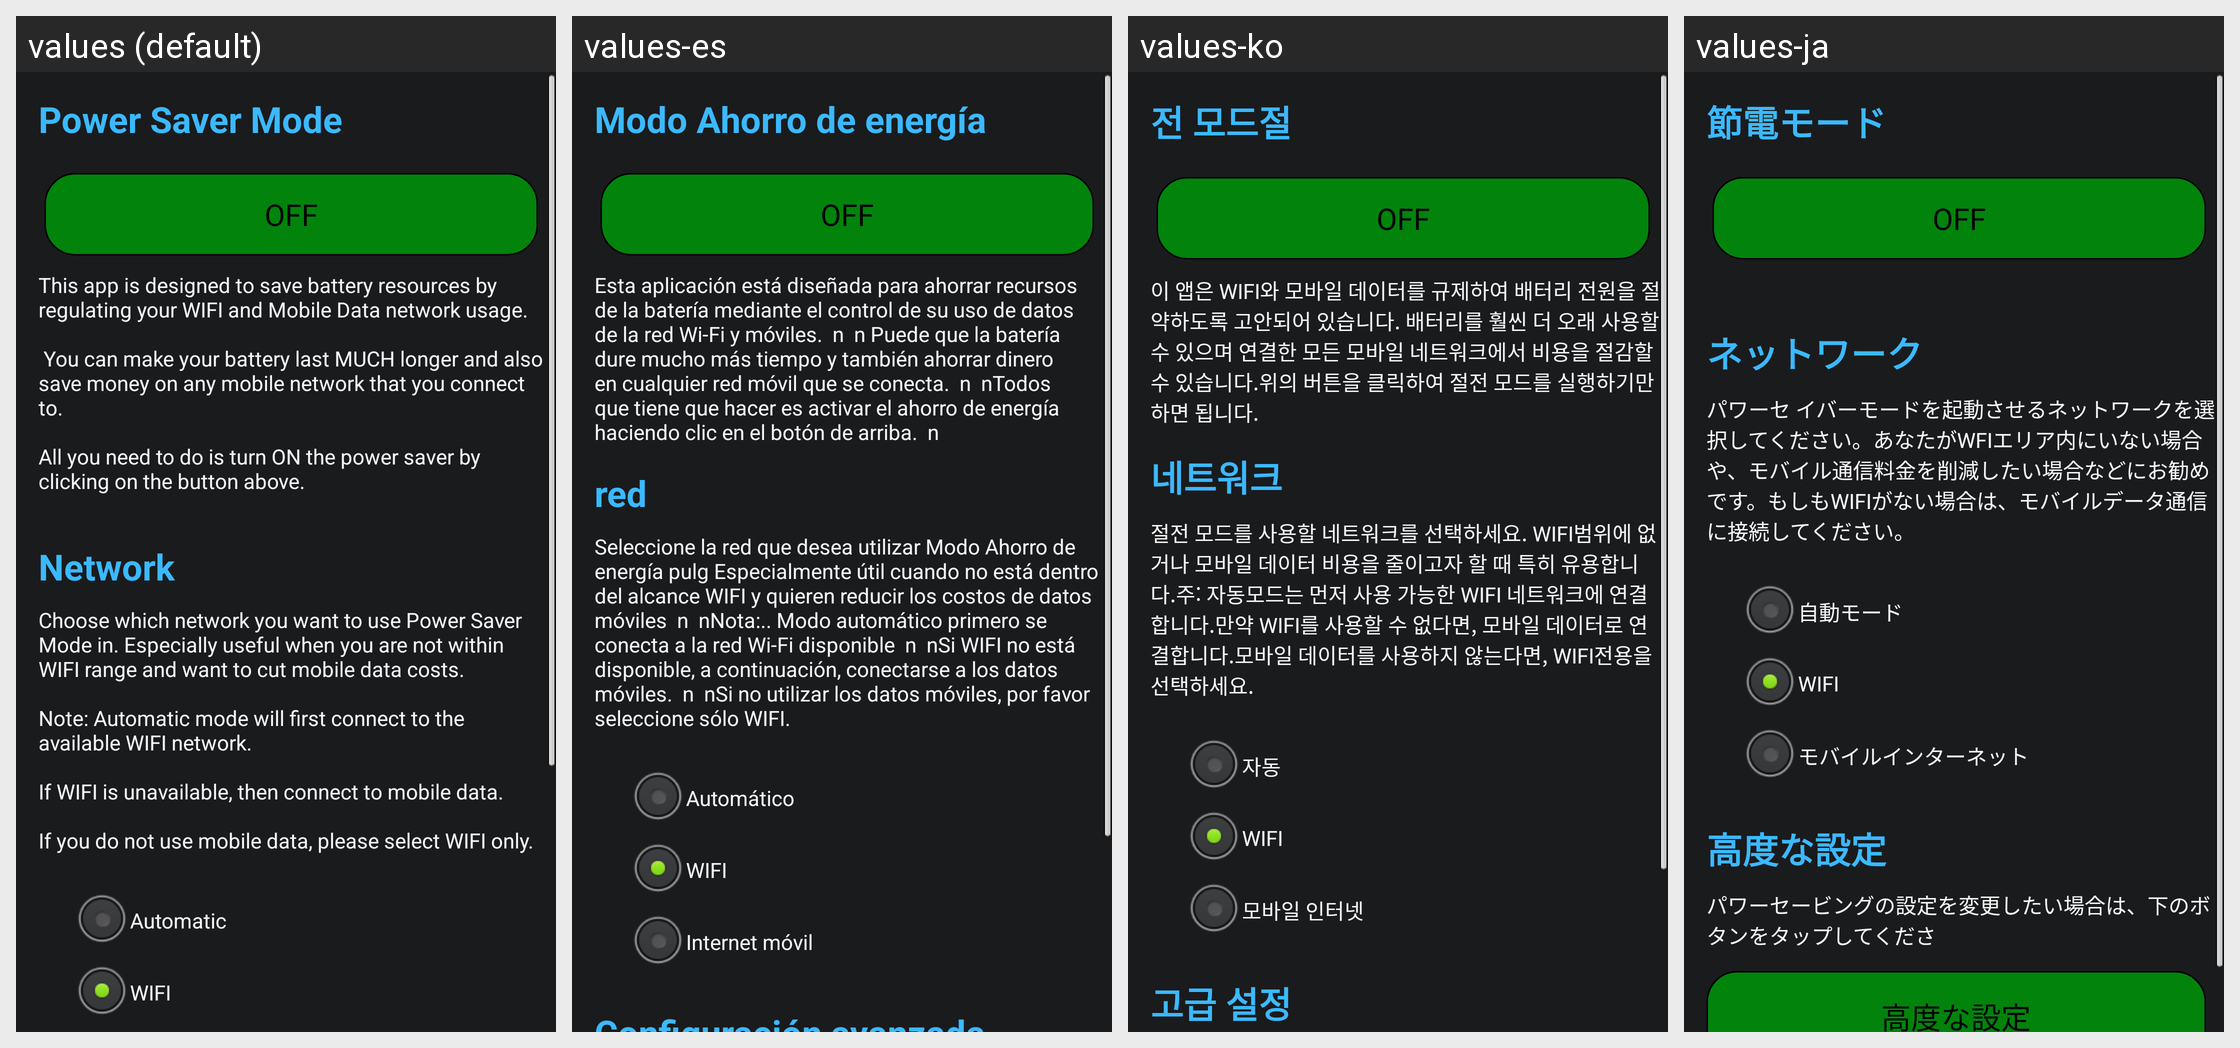

The Android screen above is rendered under several locales of the same app. Produce the string resources it draws, with the default and per-locale values.
Android screen res/layout/simple_main.xml rendered under 4 locales, left to right: values (default), values-es, values-ko, values-ja. Device: Nexus 5 (rendered at 1080×1920; each locale shown at half size, 540×960, under a caption strip naming it); theme AppTheme.
Other locales in the repository, not shown: values-ar, values-de, values-en, values-fr, values-hi, values-id, values-it, values-ms, values-pt, values-ru, values-tl, values-ur, values-zh.
Strings drawn on this screen, with the default value and each locale's value (text and hints the layout hard-codes, and strings that could not be matched under every locale, appear in the picture but are not listed):

power_saver
  values: Power Saver Mode
  values-es: Modo Ahorro de energía
  values-ko: 전 모드절
  values-ja: 節電モード

net
  values: Network
  values-es: red
  values-ko: 네트워크
  values-ja: ネットワーク

net_txt
  values: Choose which network you want to use Power Saver Mode in. Especially useful when you are not within WIFI range and want to cut mobile data costs.
      
      Note: Automatic mode will first connect to the available WIFI network.
      
      If WIFI is unavailable, then connect to mobile data.
      
      If you do not use mobile data, please select WIFI only.
  values-es: Seleccione la red que desea utilizar Modo Ahorro de energía pulg Especialmente útil cuando no está dentro del alcance WIFI y quieren reducir los costos de datos móviles  n  nNota:.. Modo automático primero se conecta a la red Wi-Fi disponible  n  nSi WIFI no está disponible, a continuación, conectarse a los datos móviles.  n  nSi no utilizar los datos móviles, por favor seleccione sólo WIFI.
  values-ko: 절전 모드를 사용할 네트워크를 선택하세요. WIFI범위에 없거나 모바일 데이터 비용을 줄이고자 할 때 특히 유용합니다.주: 자동모드는 먼저 사용 가능한 WIFI 네트워크에 연결합니다.만약 WIFI를 사용할 수 없다면, 모바일 데이터로 연결합니다.모바일 데이터를 사용하지 않는다면, WIFI전용을 선택하세요.
  values-ja: パワーセ イバーモードを起動させるネットワークを選択してください。あなたがWFIエリア内にいない場合や、モバイル通信料金を削減したい場合などにお勧めです。もしもWIFIがない場合は、モバイルデータ通信に接続してください。

auto
  values: Automatic
  values-es: Automático
  values-ko: 자동
  values-ja: 自動モード

wifi
  values: WIFI
  values-es: WIFI
  values-ko: WIFI
  values-ja: WIFI
